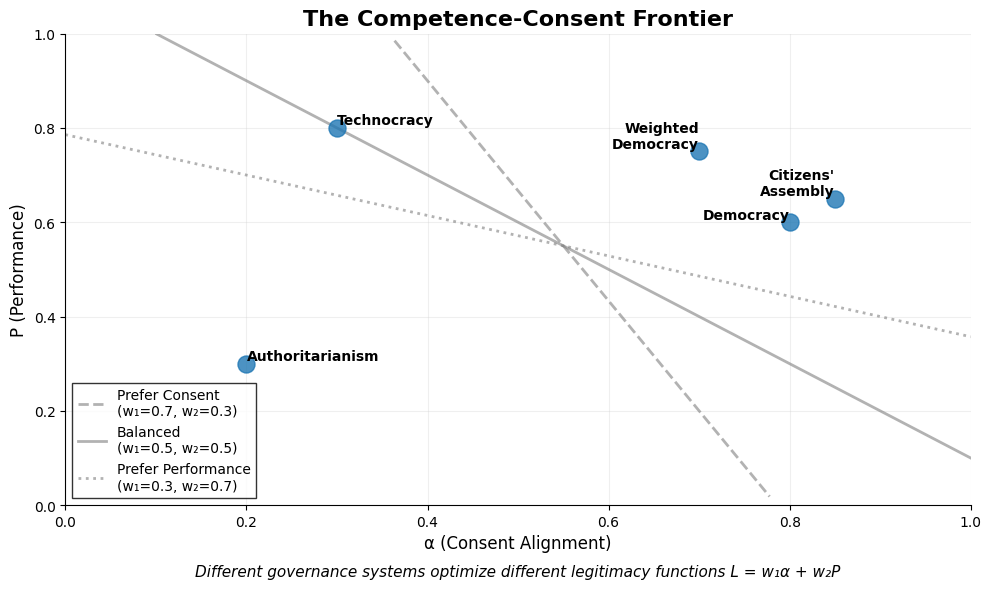

Here is the Python script that generated this plot: (Note: this script raises an exception after producing the figure.)
"""
Generate publication-quality figures for consent-holding theory paper.
All figures saved to ./figures/ directory.
"""

import matplotlib.pyplot as plt
import matplotlib.patches as mpatches
import numpy as np
from typing import List, Tuple

# Configure matplotlib for publication quality
plt.rcParams['figure.dpi'] = 300
plt.rcParams['savefig.dpi'] = 300
plt.rcParams['font.family'] = 'sans-serif'
plt.rcParams['font.sans-serif'] = ['DejaVu Sans']
plt.rcParams['font.size'] = 10
plt.rcParams['axes.titlesize'] = 16
plt.rcParams['axes.labelsize'] = 12
plt.rcParams['xtick.labelsize'] = 10
plt.rcParams['ytick.labelsize'] = 10
plt.rcParams['legend.fontsize'] = 10
plt.rcParams['axes.spines.top'] = False
plt.rcParams['axes.spines.right'] = False
plt.rcParams['axes.grid'] = True
plt.rcParams['grid.alpha'] = 0.3
plt.rcParams['grid.color'] = '#cccccc'

# Professional color scheme
ACCENT_COLOR = '#1f77b4'  # Navy blue
COLORS = {
    'primary': '#1f77b4',
    'secondary': '#ff7f0e',
    'tertiary': '#2ca02c',
    'quaternary': '#d62728',
    'gray': '#7f7f7f',
    'light_gray': '#e0e0e0',
}

OUTPUT_DIR = '/home/<user>/Resurrexi/projects/need-work/consent-theory/figures/'


def fig1_alpha_p_frontier():
    """Figure 1: α-P Frontier (Competence-Consent Trade-off)"""
    fig, ax = plt.subplots(figsize=(10, 6))

    # Governance systems as points
    systems = {
        'Technocracy': (0.3, 0.8),
        'Democracy': (0.8, 0.6),
        'Authoritarianism': (0.2, 0.3),
        'Weighted\nDemocracy': (0.7, 0.75),
        'Citizens\'\nAssembly': (0.85, 0.65),
    }

    # Plot points
    for name, (alpha, p) in systems.items():
        ax.scatter(alpha, p, s=150, c=ACCENT_COLOR, zorder=3, alpha=0.8)
        # Offset labels to avoid overlap
        offset_x = 0.03 if alpha < 0.5 else -0.03
        offset_y = 0.03
        ha = 'left' if alpha < 0.5 else 'right'
        ax.annotate(name, (alpha, p), xytext=(offset_x, offset_y),
                   textcoords='offset fontsize', ha=ha, va='bottom',
                   fontsize=10, fontweight='bold')

    # Iso-legitimacy curves: L = w1*alpha + w2*P
    # Rearranged: P = (L - w1*alpha) / w2
    alpha_range = np.linspace(0, 1, 100)

    # Three weight configurations
    weights = [
        (0.7, 0.3, 'Prefer Consent\n(w₁=0.7, w₂=0.3)', 'dashed'),
        (0.5, 0.5, 'Balanced\n(w₁=0.5, w₂=0.5)', 'solid'),
        (0.3, 0.7, 'Prefer Performance\n(w₁=0.3, w₂=0.7)', 'dotted'),
    ]

    for w1, w2, label, style in weights:
        # Pick L value to put curve through middle of plot
        L = 0.55
        P = (L - w1 * alpha_range) / w2
        # Only plot valid region
        valid = (P >= 0) & (P <= 1)
        ax.plot(alpha_range[valid], P[valid], linestyle=style,
               color=COLORS['gray'], linewidth=2, alpha=0.6, label=label)

    ax.set_xlabel('α (Consent Alignment)', fontsize=12)
    ax.set_ylabel('P (Performance)', fontsize=12)
    ax.set_title('The Competence-Consent Frontier', fontsize=16, fontweight='bold')
    ax.text(0.5, -0.15, 'Different governance systems optimize different legitimacy functions L = w₁α + w₂P',
           ha='center', transform=ax.transAxes, fontsize=11, style='italic')

    ax.set_xlim(0, 1)
    ax.set_ylim(0, 1)
    ax.legend(loc='lower left', frameon=True, fancybox=False, edgecolor='black')

    plt.tight_layout()
    plt.savefig(OUTPUT_DIR + 'alpha_p_frontier.png', bbox_inches='tight')
    plt.close()
    print(f"✓ Generated: {OUTPUT_DIR}alpha_p_frontier.png")


def fig2_friction_trajectories():
    """Figure 2: Historical Friction Trajectories"""
    fig, ax = plt.subplots(figsize=(12, 6))

    # Women's Suffrage
    years_suffrage = np.array([1800, 1890, 1920, 1960, 2025])
    friction_suffrage = np.array([20, 20, 80, 30, 10])
    years_suffrage_interp = np.linspace(1800, 2025, 200)
    friction_suffrage_interp = np.interp(years_suffrage_interp, years_suffrage, friction_suffrage)

    # Abolition
    years_abolition = np.array([1800, 1850, 1865, 1865.1, 1900, 2025])
    friction_abolition = np.array([40, 40, 100, 60, 50, 50])
    years_abolition_interp = np.linspace(1800, 2025, 200)
    friction_abolition_interp = np.interp(years_abolition_interp, years_abolition, friction_abolition)

    # LGBT Rights
    years_lgbt = np.array([1950, 1969, 1970, 1985, 1995, 2015, 2025])
    friction_lgbt = np.array([15, 70, 40, 40, 65, 20, 25])
    years_lgbt_interp = np.linspace(1950, 2025, 200)
    friction_lgbt_interp = np.interp(years_lgbt_interp, years_lgbt, friction_lgbt)

    # Platform Governance
    years_platform = np.array([2000, 2010, 2016, 2020, 2025])
    friction_platform = np.array([5, 5, 30, 60, 70])
    years_platform_interp = np.linspace(2000, 2025, 200)
    friction_platform_interp = np.interp(years_platform_interp, years_platform, friction_platform)

    # Plot trajectories
    ax.plot(years_suffrage_interp, friction_suffrage_interp,
           linestyle='-', linewidth=2.5, color=COLORS['primary'],
           label='Women\'s Suffrage')
    ax.plot(years_abolition_interp, friction_abolition_interp,
           linestyle='--', linewidth=2.5, color=COLORS['secondary'],
           label='Abolition')
    ax.plot(years_lgbt_interp, friction_lgbt_interp,
           linestyle='-.', linewidth=2.5, color=COLORS['tertiary'],
           label='LGBT Rights')
    ax.plot(years_platform_interp, friction_platform_interp,
           linestyle=':', linewidth=3, color=COLORS['quaternary'],
           label='Platform Governance')

    # Key events (vertical lines)
    events = [
        (1920, 'Women\'s\nSuffrage', 0.95),
        (1865, 'Abolition', 0.95),
        (1969, 'Stonewall', 0.85),
        (2015, 'Marriage\nEquality', 0.75),
    ]

    for year, label, height in events:
        ax.axvline(year, color=COLORS['light_gray'], linestyle='--',
                  linewidth=1, alpha=0.5, zorder=0)
        ax.text(year, 95 * height, label, ha='center', va='top',
               fontsize=8, bbox=dict(boxstyle='round,pad=0.3',
               facecolor='white', edgecolor='none', alpha=0.7))

    ax.set_xlabel('Year', fontsize=12)
    ax.set_ylabel('Friction F(d) (protests, resistance, instability)', fontsize=12)
    ax.set_title('Historical Friction Dynamics: Four Domains',
                fontsize=16, fontweight='bold')
    ax.set_xlim(1800, 2025)
    ax.set_ylim(0, 100)
    ax.legend(loc='upper left', frameon=True, fancybox=False, edgecolor='black')

    plt.tight_layout()
    plt.savefig(OUTPUT_DIR + 'friction_trajectories.png', bbox_inches='tight')
    plt.close()
    print(f"✓ Generated: {OUTPUT_DIR}friction_trajectories.png")


def fig3_alpha_historical_trajectories():
    """Figure 3: Consent Alignment Over Time (α(d) Trajectories)"""
    fig, ax = plt.subplots(figsize=(12, 6))

    # Suffrage Domain
    years_suffrage = np.array([1800, 1890, 1920, 1965, 2025])
    alpha_suffrage = np.array([0.05, 0.05, 0.5, 0.8, 0.9])
    years_suffrage_interp = np.linspace(1800, 2025, 200)
    alpha_suffrage_interp = np.interp(years_suffrage_interp, years_suffrage, alpha_suffrage)

    # Labor Domain
    years_labor = np.array([1800, 1900, 1935, 1975, 2025])
    alpha_labor = np.array([0.1, 0.1, 0.5, 0.65, 0.35])
    years_labor_interp = np.linspace(1800, 2025, 200)
    alpha_labor_interp = np.interp(years_labor_interp, years_labor, alpha_labor)

    # LGBT Rights
    years_lgbt = np.array([1800, 1960, 2000, 2015, 2025])
    alpha_lgbt = np.array([0.02, 0.02, 0.25, 0.75, 0.65])
    years_lgbt_interp = np.linspace(1800, 2025, 200)
    alpha_lgbt_interp = np.interp(years_lgbt_interp, years_lgbt, alpha_lgbt)

    # Platform Governance
    years_platform = np.array([2000, 2025])
    alpha_platform = np.array([0.15, 0.15])
    years_platform_interp = np.linspace(2000, 2025, 200)
    alpha_platform_interp = np.interp(years_platform_interp, years_platform, alpha_platform)

    # Climate Policy (projection)
    years_climate = np.array([1990, 2025, 2050])
    alpha_climate = np.array([0.3, 0.3, 0.5])
    years_climate_interp = np.linspace(1990, 2050, 200)
    alpha_climate_interp = np.interp(years_climate_interp, years_climate, alpha_climate)

    # Legitimacy threshold shading
    ax.axhspan(0.6, 1.0, alpha=0.15, color=COLORS['tertiary'],
              label='Legitimacy Threshold (α > 0.6)')

    # Plot trajectories
    ax.plot(years_suffrage_interp, alpha_suffrage_interp,
           linestyle='-', linewidth=2.5, color=COLORS['primary'],
           label='Suffrage Domain')
    ax.plot(years_labor_interp, alpha_labor_interp,
           linestyle='--', linewidth=2.5, color=COLORS['secondary'],
           label='Labor Domain')
    ax.plot(years_lgbt_interp, alpha_lgbt_interp,
           linestyle='-.', linewidth=2.5, color=COLORS['tertiary'],
           label='LGBT Rights')
    ax.plot(years_platform_interp, alpha_platform_interp,
           linestyle=':', linewidth=3, color=COLORS['quaternary'],
           label='Platform Governance')
    ax.plot(years_climate_interp, alpha_climate_interp,
           linestyle=(0, (3, 5, 1, 5)), linewidth=2.5, color=COLORS['gray'],
           label='Climate Policy (projection)')

    # Mark projection region
    ax.axvline(2025, color='black', linestyle='--', linewidth=1, alpha=0.3)
    ax.text(2037.5, 0.05, 'Projection', ha='center', fontsize=9,
           style='italic', color=COLORS['gray'])

    ax.set_xlabel('Year', fontsize=12)
    ax.set_ylabel('α(d) (Consent Alignment)', fontsize=12)
    ax.set_title('The Expansion of Consent-Holding Across Domains',
                fontsize=16, fontweight='bold')
    ax.text(0.5, -0.13, 'α(d) measures stakes-weighted voice over time',
           ha='center', transform=ax.transAxes, fontsize=11, style='italic')

    ax.set_xlim(1800, 2050)
    ax.set_ylim(0, 1)
    ax.legend(loc='upper left', frameon=True, fancybox=False, edgecolor='black')

    plt.tight_layout()
    plt.savefig(OUTPUT_DIR + 'alpha_historical_trajectories.png', bbox_inches='tight')
    plt.close()
    print(f"✓ Generated: {OUTPUT_DIR}alpha_historical_trajectories.png")


def fig4_monte_carlo_mechanisms():
    """Figure 4: Monte Carlo Mechanism Comparison"""
    fig, ax = plt.subplots(figsize=(10, 6))

    mechanisms = ['Dictator', 'Simple\nMajority', 'Stakes-\nWeighted', 'Technocracy']

    # Data (mean values)
    friction_means = [65, 45, 25, 40]
    alignment_means = [15, 55, 85, 35]  # Scale to 0-100 for visualization
    instability_means = [70, 40, 15, 35]  # Scale to 0-100 for visualization

    # Error bars (±5% of mean)
    friction_err = [f * 0.05 for f in friction_means]
    alignment_err = [a * 0.05 for a in alignment_means]
    instability_err = [i * 0.05 for i in instability_means]

    x = np.arange(len(mechanisms))
    width = 0.25

    # Create grouped bars
    bars1 = ax.bar(x - width, friction_means, width, yerr=friction_err,
                   label='Friction E[F]', color=COLORS['quaternary'],
                   capsize=5, alpha=0.8)
    bars2 = ax.bar(x, alignment_means, width, yerr=alignment_err,
                   label='Alignment E[α] (×100)', color=COLORS['primary'],
                   capsize=5, alpha=0.8)
    bars3 = ax.bar(x + width, instability_means, width, yerr=instability_err,
                   label='Instability P(Y=1) (×100)', color=COLORS['gray'],
                   capsize=5, alpha=0.8)

    ax.set_xlabel('Mechanism', fontsize=12)
    ax.set_ylabel('Value', fontsize=12)
    ax.set_title('Monte Carlo Simulation: Mechanism Performance',
                fontsize=16, fontweight='bold')
    ax.text(0.5, -0.18, 'N=1000 runs, showing mean ± 95% CI',
           ha='center', transform=ax.transAxes, fontsize=11, style='italic')
    ax.text(0.5, -0.24, 'Stakes-weighted mechanisms minimize friction and instability',
           ha='center', transform=ax.transAxes, fontsize=10, style='italic',
           color=COLORS['tertiary'], fontweight='bold')

    ax.set_xticks(x)
    ax.set_xticklabels(mechanisms)
    ax.set_ylim(0, 100)
    ax.legend(loc='upper right', frameon=True, fancybox=False, edgecolor='black')

    plt.tight_layout()
    plt.savefig(OUTPUT_DIR + 'monte_carlo_mechanisms.png', bbox_inches='tight')
    plt.close()
    print(f"✓ Generated: {OUTPUT_DIR}monte_carlo_mechanisms.png")


def fig5_corporate_consent_matrix():
    """Figure 5: Corporate Governance Consent Matrix"""
    fig, (ax1, ax2) = plt.subplots(1, 2, figsize=(14, 6))

    stakeholders = ['Shareholders', 'Workers', 'Customers', 'Community']
    domains = ['Strategy', 'Executive\nPay', 'Wages', 'Product\nSafety', 'Environmental\nImpact']

    # Current: Shareholder Primacy
    current_data = np.array([
        [0.9, 0.95, 0.8, 0.7, 0.6],    # Shareholders
        [0.05, 0.02, 0.15, 0.1, 0.05], # Workers
        [0.03, 0.02, 0.03, 0.15, 0.1], # Customers
        [0.02, 0.01, 0.02, 0.05, 0.25],# Community
    ])
    current_alpha = [0.25, 0.20, 0.30, 0.35, 0.40]

    # Proposed: Stakes-Weighted
    proposed_data = np.array([
        [0.4, 0.3, 0.2, 0.3, 0.2],  # Shareholders
        [0.3, 0.2, 0.6, 0.2, 0.2],  # Workers
        [0.2, 0.1, 0.1, 0.4, 0.3],  # Customers
        [0.1, 0.4, 0.1, 0.1, 0.3],  # Community
    ])
    proposed_alpha = [0.75, 0.70, 0.85, 0.80, 0.75]

    # Plot current heatmap
    im1 = ax1.imshow(current_data, cmap='Blues', aspect='auto', vmin=0, vmax=1)
    ax1.set_xticks(np.arange(len(domains)))
    ax1.set_yticks(np.arange(len(stakeholders)))
    ax1.set_xticklabels(domains)
    ax1.set_yticklabels(stakeholders)
    ax1.set_title('Current: Shareholder Primacy', fontsize=14, fontweight='bold')

    # Add cell values
    for i in range(len(stakeholders)):
        for j in range(len(domains)):
            text = ax1.text(j, i, f'{current_data[i, j]:.2f}',
                          ha="center", va="center", color="black" if current_data[i, j] < 0.5 else "white",
                          fontsize=9)

    # Add alpha values below
    for j, alpha in enumerate(current_alpha):
        ax1.text(j, len(stakeholders) + 0.3, f'α={alpha:.2f}',
                ha="center", va="top", fontsize=9, fontweight='bold',
                color=COLORS['quaternary'])

    # Plot proposed heatmap
    im2 = ax2.imshow(proposed_data, cmap='Blues', aspect='auto', vmin=0, vmax=1)
    ax2.set_xticks(np.arange(len(domains)))
    ax2.set_yticks(np.arange(len(stakeholders)))
    ax2.set_xticklabels(domains)
    ax2.set_yticklabels(stakeholders)
    ax2.set_title('Proposed: Stakes-Weighted', fontsize=14, fontweight='bold')

    # Add cell values
    for i in range(len(stakeholders)):
        for j in range(len(domains)):
            text = ax2.text(j, i, f'{proposed_data[i, j]:.2f}',
                          ha="center", va="center", color="black" if proposed_data[i, j] < 0.5 else "white",
                          fontsize=9)

    # Add alpha values below
    for j, alpha in enumerate(proposed_alpha):
        ax2.text(j, len(stakeholders) + 0.3, f'α={alpha:.2f}',
                ha="center", va="top", fontsize=9, fontweight='bold',
                color=COLORS['tertiary'])

    # Add colorbar
    cbar = fig.colorbar(im2, ax=[ax1, ax2], orientation='vertical',
                       fraction=0.046, pad=0.04)
    cbar.set_label('sᵢ(d) × Cᵢ (stakes × consent power)', rotation=270,
                   labelpad=20, fontsize=11)

    # Overall title
    fig.suptitle('Corporate Governance: Current vs Stakes-Weighted Consent',
                fontsize=16, fontweight='bold', y=0.98)
    fig.text(0.5, 0.02, 'Cell values: sᵢ(d) × Cᵢ (stakes × consent power)',
            ha='center', fontsize=11, style='italic')

    plt.tight_layout(rect=[0, 0.03, 1, 0.96])
    plt.savefig(OUTPUT_DIR + 'corporate_consent_matrix.png', bbox_inches='tight')
    plt.close()
    print(f"✓ Generated: {OUTPUT_DIR}corporate_consent_matrix.png")


if __name__ == '__main__':
    print("\n" + "="*60)
    print("Generating Consent-Holding Theory Figures")
    print("="*60 + "\n")

    fig1_alpha_p_frontier()
    fig2_friction_trajectories()
    fig3_alpha_historical_trajectories()
    fig4_monte_carlo_mechanisms()
    fig5_corporate_consent_matrix()

    print("\n" + "="*60)
    print("All figures generated successfully!")
    print(f"Output directory: {OUTPUT_DIR}")
    print("="*60 + "\n")
